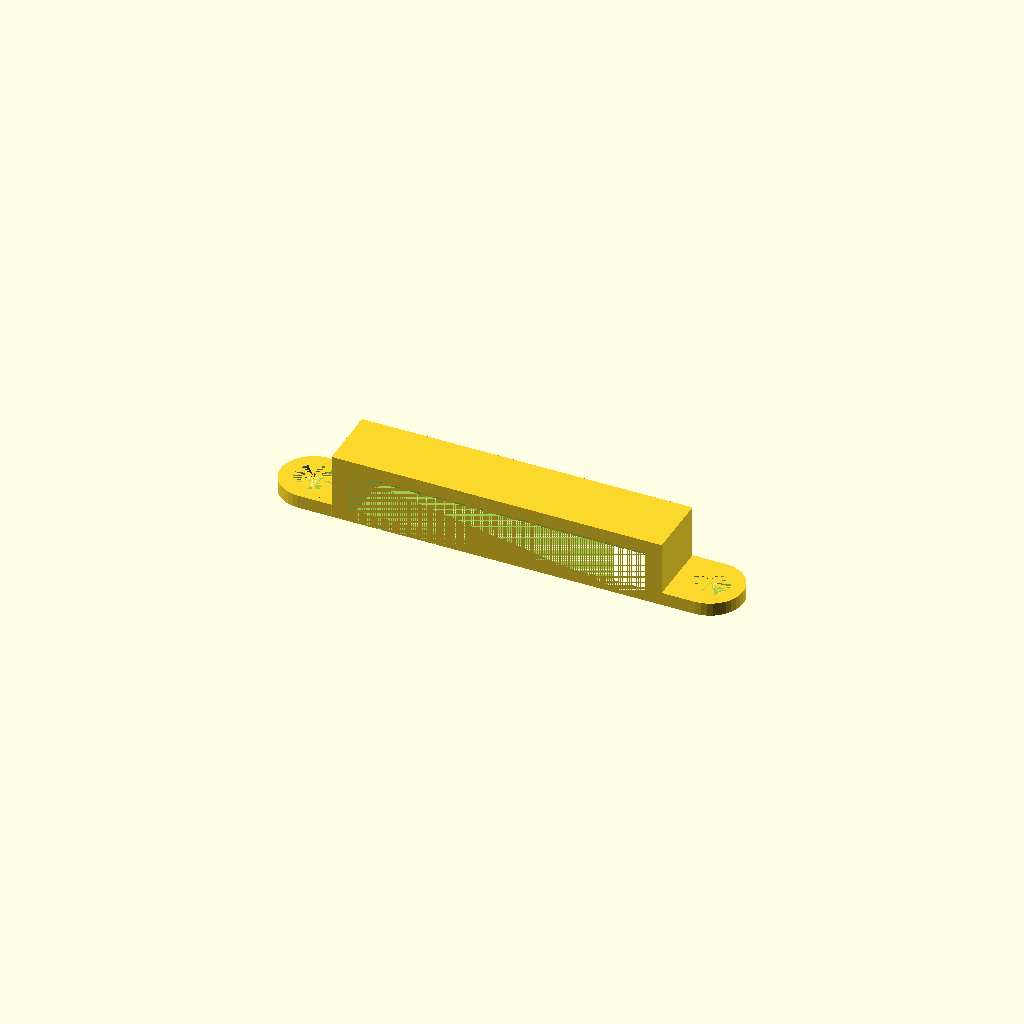
Cell 1: the model at its default parameters.
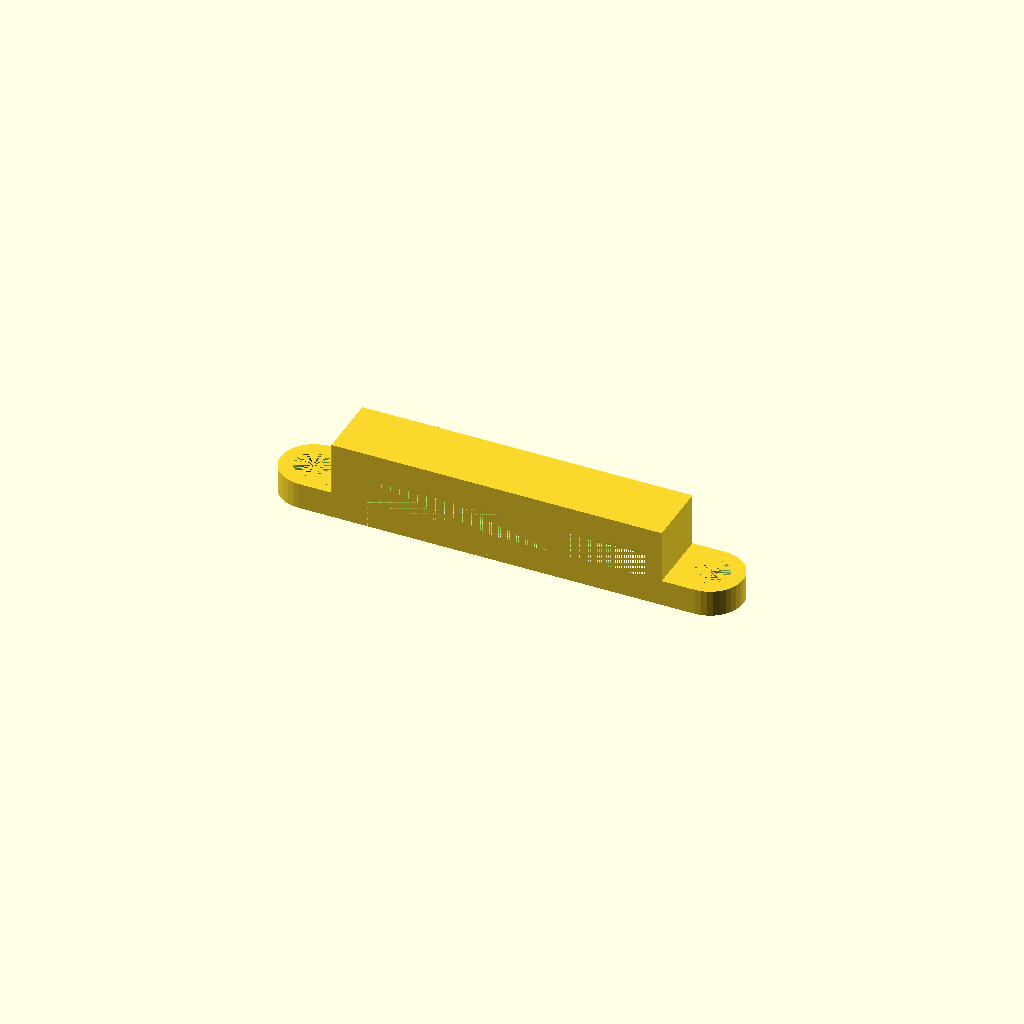
Cell 2: the same model with z = 4.
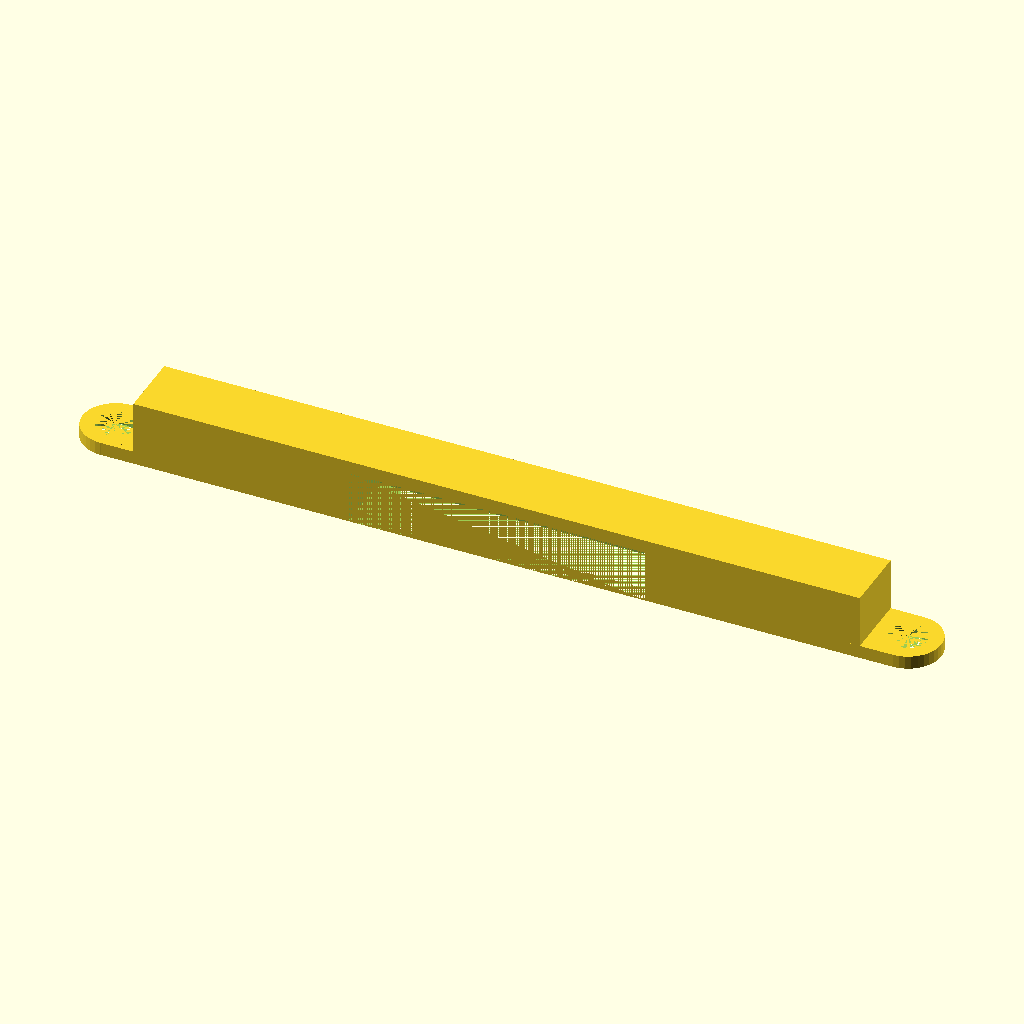
Cell 3: the same model with x = 120.
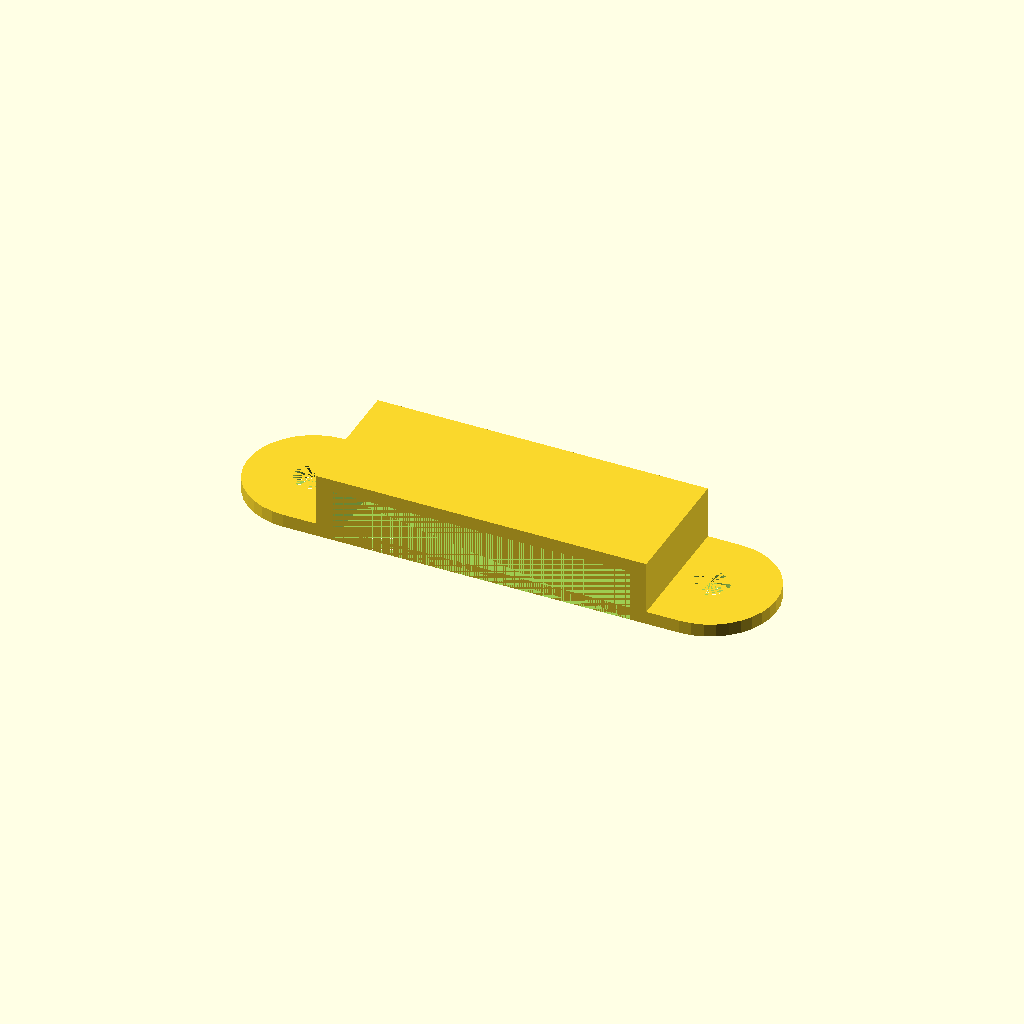
Cell 4: the same model with y = 20.
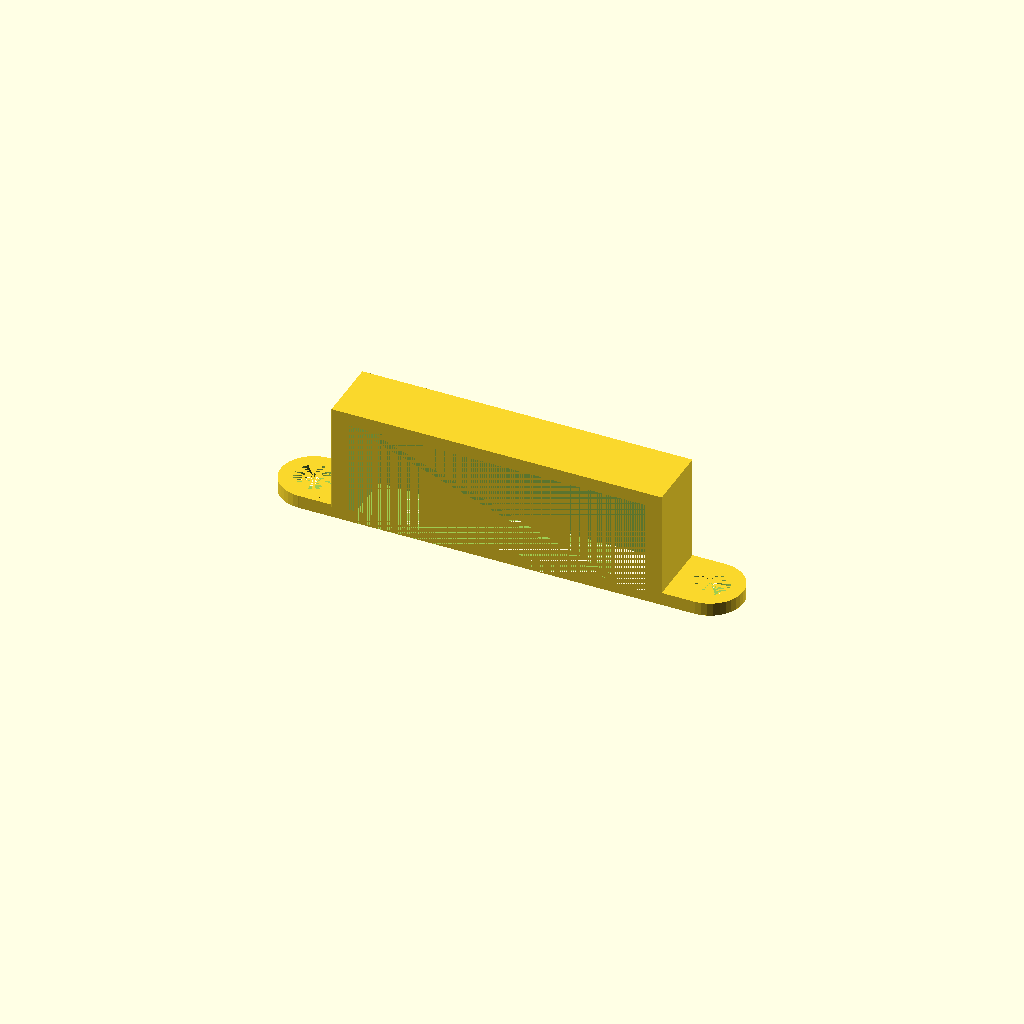
Cell 5: the same model with s = 16.
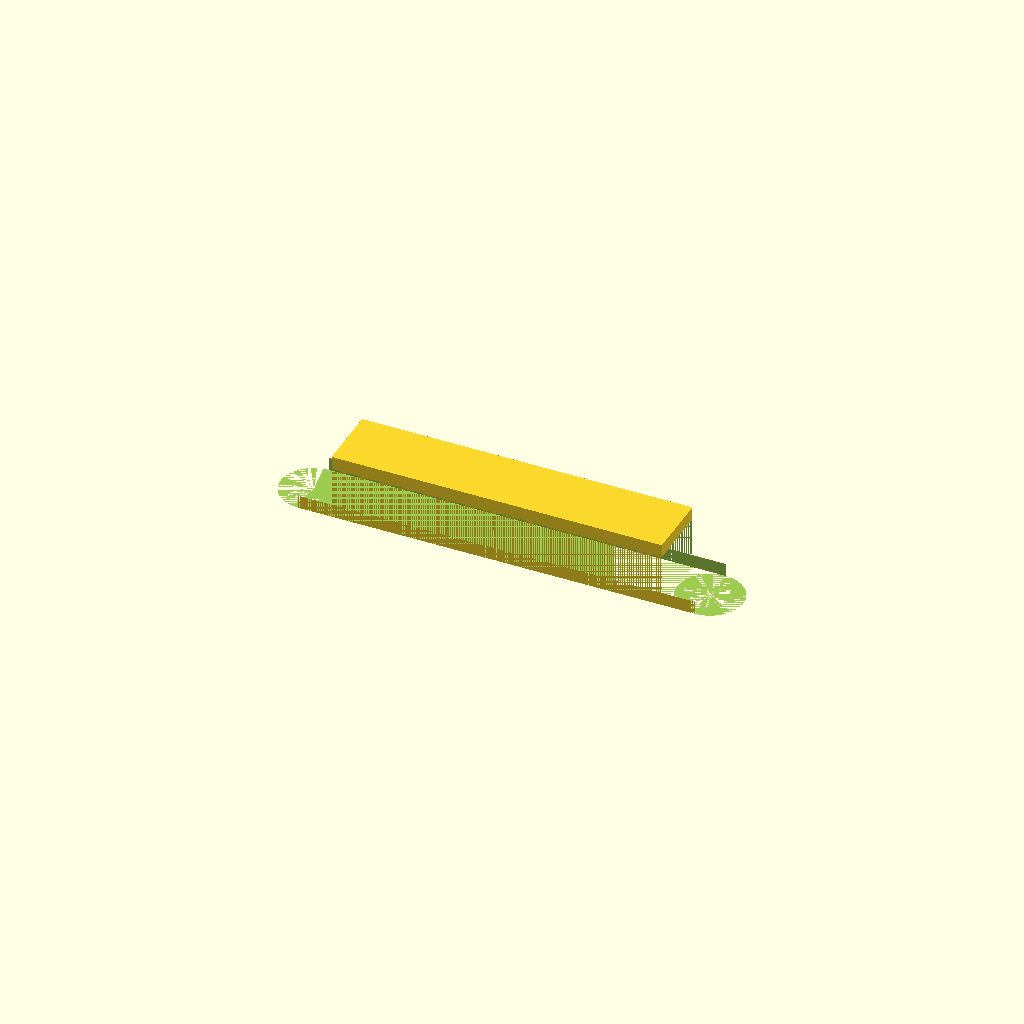
Cell 6 — w set to 90, the other parameters unchanged.
All cells are drawn from one camera (rotation 55°, 0°, 25°, orthographic, colour scheme Cornfield), so only the parameter changes between them.
The OpenSCAD source (inputs/thingiverse/thing-3869577/files/Stampede-battery-holder-2019-09.scad):
/*
Hi, this is my simple battery holder for many RC models. 
I made it for my Stampede 2WD in order to use a hardcase 4000mah 3s Batterie (Absima).
Turn it on the side for printing.
Greetings Daniel aka odiworst
*/

z = 2; //thickness (in mm)
x = 60; //width (centre of holes)
y = 10; //depth (in mm)
s = 8; //shift in hight compared with original holder / zero level 
w = 45; //width of cut away
r = 2.9; //radius of holes


difference(){       
        union(){
            translate ([-x/2,-y/2,0])   cube(size = [x,y,z], center = false);            //ground plate
            translate ([-(x-10)/2,-y/2,0])   cube(size = [x-10,y,z+s], center = false);  //upper block
            translate ([x/2,0,0])       cylinder(z,y/2,y/2, center=false, $fn=36);
            translate ([-x/2,0,0])       cylinder(z,y/2,y/2, center=false, $fn=36);
                  }
  ;  
    union(){
        translate ([-x/2,0,0])       cylinder(z,r,r, center=false, $fn=36);     //hole1
        translate ([x/2,0,0])       cylinder(z,r,r, center=false, $fn=36);      //hole2
        translate ([-w/2,-y/2,0])    cube(size = [w,y,s], center = false);     //cut away
  }}
Parameter table extracted from the source (name, type, default, range or options):
z: number, default 2
x: number, default 60
y: number, default 10
s: number, default 8
w: number, default 45
r: number, default 2.9
